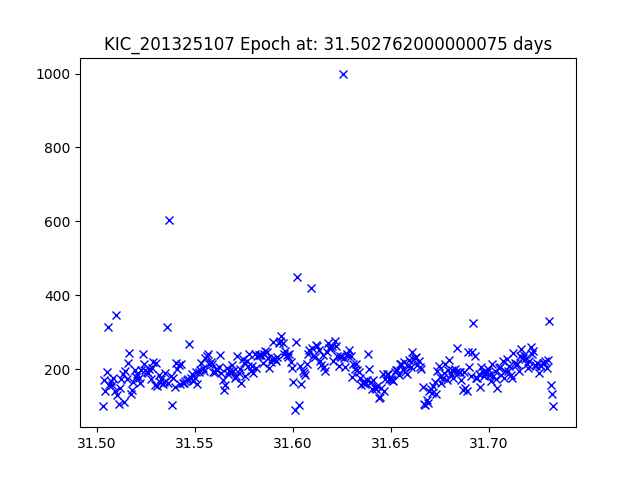

The data file committed next to this chart (first rows):
JDtimes, observed fluxes, observed uncertainties
31.5, 99.73, 20.09
31.5, 171.6, 19.5
31.5, 140.2, 19.72
31.5, 192.2, 19.38
31.51, 313.7, 18.85
31.51, 158.3, 19.59
31.51, 168.5, 19.52
31.51, 158.2, 19.59
31.51, 174.9, 19.48
31.51, 140.2, 19.72
31.51, 346, 18.74
31.51, 131, 19.8
31.51, 104.7, 20.04
31.51, 149.3, 19.65
31.51, 172.3, 19.5
31.51, 188.1, 19.4
31.51, 110.2, 19.98
31.51, 195.5, 19.36
31.52, 173.1, 19.49
31.52, 215.8, 19.25
31.52, 243, 19.12
31.52, 131.9, 19.79
31.52, 143.2, 19.7
31.52, 165.4, 19.54
31.52, 196.5, 19.36
31.52, 179, 19.46
31.52, 186.8, 19.41
31.52, 175.1, 19.48
31.52, 161, 19.57
31.52, 198.4, 19.34
31.52, 240.7, 19.14
31.52, 214.3, 19.26
31.52, 196.7, 19.35
31.53, 192.5, 19.38
31.53, 188.6, 19.4
31.53, 199.7, 19.34
31.53, 174.3, 19.49
31.53, 202.7, 19.32
31.53, 220.4, 19.23
31.53, 158.1, 19.59
31.53, 217.7, 19.24
31.53, 154.3, 19.62
31.53, 183.6, 19.43
31.53, 166.3, 19.54
31.53, 173.3, 19.49
31.53, 159.3, 19.58
31.53, 164.7, 19.55
31.53, 189.8, 19.39
31.54, 313.6, 18.85
31.54, 162.5, 19.56
31.54, 604.1, 18.14
31.54, 180.2, 19.45
31.54, 104, 20.05
31.54, 174.6, 19.48
31.54, 151.8, 19.64
31.54, 215.7, 19.25
31.54, 199.1, 19.34
31.54, 210.5, 19.28
31.54, 159, 19.59
31.54, 212.6, 19.27
... 279 more rows
